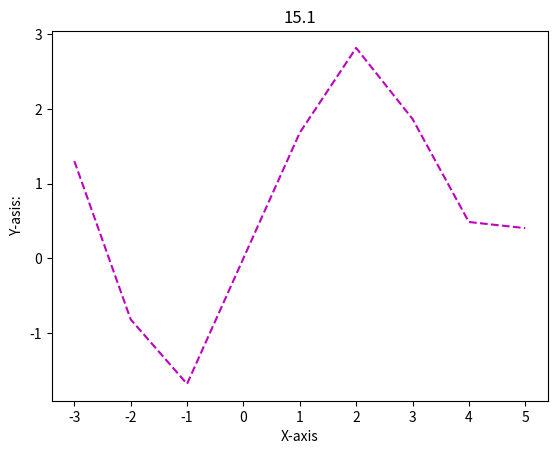

Source code (Python):
import matplotlib.pyplot as mp; import math

x=[i for i in range(-3,6)]
y=[]

for elem in x:
    if elem != 0:
        value = 2 * math.sin(elem) + math.log2(abs(elem))
    else:
        value = 2 * math.sin(elem)
    y.append(value)

mp.plot(x,y, 'm--')
mp.title("15.1")
mp.xlabel("X-axis")
mp.ylabel("Y-asis:")
mp.savefig('page.svg')
mp.show()

print("Result has been written to 'page.svg'")